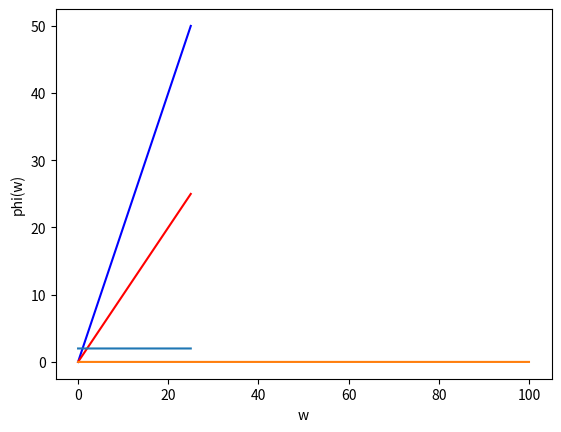

Reproduce this figure in Python.
import numpy as np
from scipy import integrate
import matplotlib.pyplot as plt
import math


def main_1():
    k = 2
    t = np.arange(0, 25, 0.01)
    x = [
        k * t_i for t_i in t
    ]

    # Выходной сигнал
    plt.plot(t, x, 'b', label='x')
    plt.plot(t, t, 'r', label='u')
    plt.xlabel('t')
    plt.ylabel('x(t)')
    plt.show()

    # h(t)
    h = [
        k for t_i in t
    ]
    plt.plot(t, h)
    plt.xlabel('t')
    plt.ylabel('h(t)')
    plt.show()

    # phi(w)
    w = np.arange(0, 100, 0.01)
    phi = [
        0 for w_i in w
    ]
    plt.plot(w, phi)
    plt.xlabel('w')
    plt.ylabel('phi(w)')
    plt.show()


def solver_5(X, t):
    k = 5
    a = 0.5
    return [
        -X[0] / a + k
    ]


def main_5():
    t = np.arange(0, 25, 0.01)
    asol = integrate.odeint(solver_5, [1], t)
    print(asol)

    plt.plot(t, asol[:, 0], 'b', label="x")
    plt.xlabel('t')
    plt.ylabel('x(t)')
    plt.show()

    # h(t)
    h = [
        5 * math.exp(-t_i / 0.5) for t_i in t
    ]
    plt.plot(t, h)
    plt.xlabel('t')
    plt.ylabel('h(t)')
    plt.show()

    # phi(w)
    w = np.arange(0, 100, 0.01)
    phi = [
        90 - math.atan(0.5 * w_i) for w_i in w
    ]

    plt.plot(w, phi)
    plt.xlabel('w')
    plt.ylabel('phi(w)')
    plt.show()


if __name__ == '__main__':
    main_1()
    #main_5()